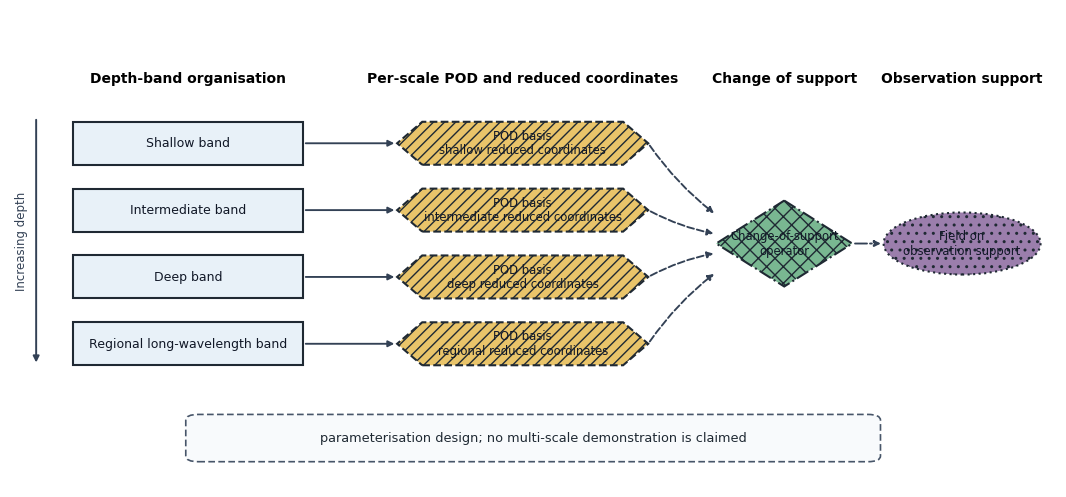
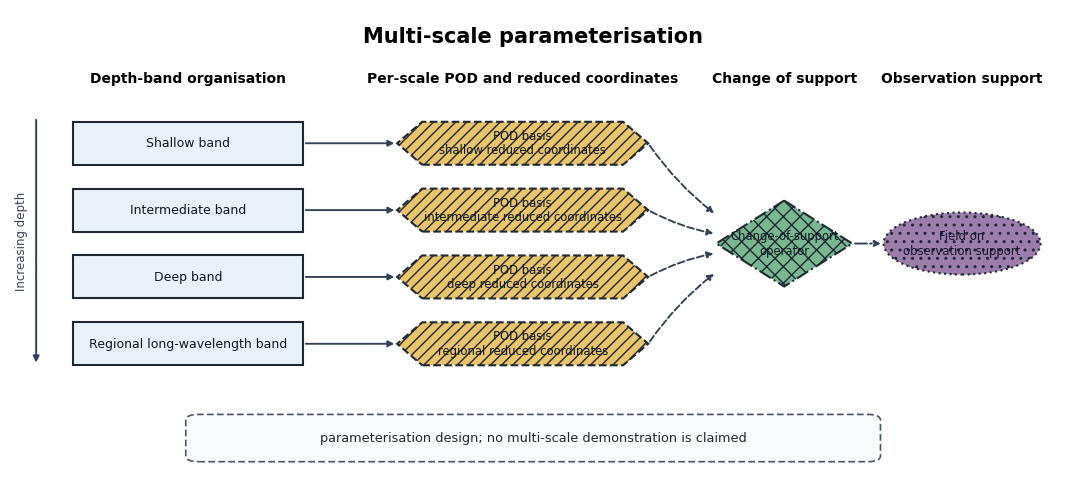

The script that saved these images, in order: (Note: this script raises an exception after producing the figures.)
#!/usr/bin/env python3
"""生成论文 Figure 3 的多尺度参数化设计图；静态门未通过时不渲染。"""

from __future__ import annotations

import os
import re
import sys
from dataclasses import dataclass, replace
from datetime import datetime, timezone
from pathlib import Path
from typing import Iterable

# 本脚本兼容 ``python -B``，不依赖或主动创建字节码缓存。
FIXED_SOURCE_DATE_EPOCH = 946684800
OUTPUT_STEM = "figure-3-multiscale-parameterisation"
BOUNDARY_TEXT = "parameterisation design; no multi-scale demonstration is claimed"

TITLE_TEXT = "Multi-scale parameterisation"
DEPTH_HEADING = "Depth-band organisation"
POD_HEADING = "Per-scale POD and reduced coordinates"
TRANSFER_HEADING = "Change of support"
OBSERVATION_HEADING = "Observation support"
DEPTH_ARROW_TEXT = "Increasing depth"

SCALE_ORDER = ("shallow", "intermediate", "deep", "regional")
DISPLAY_ROLES = (
    "depth_band",
    "reduced_coordinates",
    "change_of_support",
    "observation_support",
)
FORBIDDEN_EDGE_RELATIONS = (
    "contains",
    "refines",
    "nested_in",
    "parent_of",
    "child_of",
)
FORBIDDEN_VISIBLE_TERMS = (
    "pyramid",
    "refinement",
    "refines",
    "nested",
    "contains",
    "runtime",
    "result",
    "performance",
    "accuracy",
    "speedup",
    "outperform",
    "improvement",
    "effectiveness",
    "novel",
    "novelty",
    "validated",
)
REQUIRED_VISIBLE_FRAGMENTS = (
    "depth-band organisation",
    "pod basis",
    "reduced coordinates",
    "change-of-support",
    "observation support",
)


class FigureDesignError(RuntimeError):
    """图件设计或失败关闭探针未满足约束。"""


@dataclass(frozen=True)
class NodeSpec:
    """纯内存节点规格；坐标均为画布归一化坐标。"""

    key: str
    role: str
    scale: str | None
    label: str
    center_x: float
    center_y: float
    width: float
    height: float


@dataclass(frozen=True)
class EdgeSpec:
    """纯内存语义边规格。"""

    source: str
    target: str
    relation: str


@dataclass(frozen=True)
class StyleSpec:
    """颜色、灰度顺序、形状和线型的冗余编码。"""

    role: str
    face_color: str
    gray_rank: int
    shape: str
    line_style: str
    hatch: str


@dataclass(frozen=True)
class DesignSpec:
    """渲染前可完整验证的不可变图件规格。"""

    nodes: tuple[NodeSpec, ...]
    edges: tuple[EdgeSpec, ...]
    styles: tuple[StyleSpec, ...]
    fixed_texts: tuple[str, ...]


def require(condition: bool, message: str) -> None:
    """以统一异常执行失败关闭检查。"""
    if not condition:
        raise FigureDesignError(message)


def build_design() -> DesignSpec:
    """构造并列深度带及其逐尺度 POD、变支撑和观测支撑。"""
    scale_rows = (
        ("shallow", "Shallow band", "POD basis\nshallow reduced coordinates", 0.72),
        (
            "intermediate",
            "Intermediate band",
            "POD basis\nintermediate reduced coordinates",
            0.58,
        ),
        ("deep", "Deep band", "POD basis\ndeep reduced coordinates", 0.44),
        (
            "regional",
            "Regional long-wavelength band",
            "POD basis\nregional reduced coordinates",
            0.30,
        ),
    )

    nodes: list[NodeSpec] = []
    edges: list[EdgeSpec] = []
    for scale, band_label, pod_label, center_y in scale_rows:
        band_key = f"band_{scale}"
        pod_key = f"pod_{scale}"
        nodes.append(
            NodeSpec(
                key=band_key,
                role="depth_band",
                scale=scale,
                label=band_label,
                center_x=0.17,
                center_y=center_y,
                width=0.22,
                height=0.09,
            )
        )
        nodes.append(
            NodeSpec(
                key=pod_key,
                role="reduced_coordinates",
                scale=scale,
                label=pod_label,
                center_x=0.49,
                center_y=center_y,
                width=0.24,
                height=0.09,
            )
        )
        edges.append(EdgeSpec(band_key, pod_key, "parameterises"))
        edges.append(EdgeSpec(pod_key, "support_operator", "support_transfer_input"))

    nodes.extend(
        (
            NodeSpec(
                key="support_operator",
                role="change_of_support",
                scale=None,
                label="Change-of-support\noperator",
                center_x=0.74,
                center_y=0.51,
                width=0.13,
                height=0.18,
            ),
            NodeSpec(
                key="observation_field",
                role="observation_support",
                scale=None,
                label="Field on\nobservation support",
                center_x=0.91,
                center_y=0.51,
                width=0.15,
                height=0.13,
            ),
        )
    )
    edges.append(
        EdgeSpec(
            "support_operator",
            "observation_field",
            "projects_to_observation_support",
        )
    )

    styles = (
        StyleSpec("depth_band", "#E8F1F8", 4, "rectangle", "solid", ""),
        StyleSpec("reduced_coordinates", "#E9C46A", 3, "hexagon", "dashed", "///"),
        StyleSpec("change_of_support", "#79B791", 2, "diamond", "dashdot", "xx"),
        StyleSpec("observation_support", "#9B7EAC", 1, "ellipse", "dotted", ".."),
    )
    fixed_texts = (
        TITLE_TEXT,
        DEPTH_HEADING,
        POD_HEADING,
        TRANSFER_HEADING,
        OBSERVATION_HEADING,
        DEPTH_ARROW_TEXT,
        BOUNDARY_TEXT,
    )
    return DesignSpec(tuple(nodes), tuple(edges), styles, fixed_texts)


def _all_visible_texts(design: DesignSpec) -> tuple[str, ...]:
    """返回所有可能烙入画布的文字。"""
    return design.fixed_texts + tuple(node.label for node in design.nodes)


def _validate_visible_texts(texts: Iterable[str]) -> None:
    """拒绝中文、数字、结果性措辞及边界声明缺失。"""
    materialized = tuple(texts)
    require(bool(materialized), "图面文字集合为空。")
    require(all(isinstance(text, str) and text.strip() for text in materialized), "图面含空文字。")
    combined = "\n".join(materialized)
    lowered = combined.lower()

    require(
        re.search(r"[㐀-䶿一-鿿豈-﫿]", combined) is None,
        "图面文字含中文字符；图面必须全英文。",
    )
    require(
        re.search(r"[0-9０-９]", combined) is None,
        "图面文字含非法数字字符。",
    )
    for term in FORBIDDEN_VISIBLE_TERMS:
        require(term not in lowered, f"图面含禁止措辞：{term}")
    for fragment in REQUIRED_VISIBLE_FRAGMENTS:
        require(fragment in lowered, f"图面缺少必要机制文字：{fragment}")
    boundary_count = sum(text.count(BOUNDARY_TEXT) for text in materialized)
    require(boundary_count == 1, "图面边界声明必须逐字出现且仅出现一次。")


def _hex_luminance(color: str) -> float:
    """计算十六进制颜色的相对亮度，用于静态灰度顺序检查。"""
    require(bool(re.fullmatch(r"#[0-9A-Fa-f]{6}", color)), f"颜色格式无效：{color}")
    channels = [int(color[index : index + 2], 16) / 255.0 for index in (1, 3, 5)]

    def linear(channel: float) -> float:
        return channel / 12.92 if channel <= 0.04045 else ((channel + 0.055) / 1.055) ** 2.4

    red, green, blue = (linear(channel) for channel in channels)
    return 0.2126 * red + 0.7152 * green + 0.0722 * blue


def _rectangle_contains(outer: NodeSpec, inner: NodeSpec) -> bool:
    """判断一个节点包围盒是否包含另一个节点包围盒。"""
    outer_left = outer.center_x - outer.width / 2.0
    outer_right = outer.center_x + outer.width / 2.0
    outer_bottom = outer.center_y - outer.height / 2.0
    outer_top = outer.center_y + outer.height / 2.0
    inner_left = inner.center_x - inner.width / 2.0
    inner_right = inner.center_x + inner.width / 2.0
    inner_bottom = inner.center_y - inner.height / 2.0
    inner_top = inner.center_y + inner.height / 2.0
    return (
        outer_left <= inner_left
        and outer_right >= inner_right
        and outer_bottom <= inner_bottom
        and outer_top >= inner_top
    )


def validate_design(design: DesignSpec) -> None:
    """验证机制完备性、并列几何、禁边、文字和冗余编码。"""
    require(isinstance(design, DesignSpec), "图件规格类型无效。")
    node_by_key = {node.key: node for node in design.nodes}
    require(len(node_by_key) == len(design.nodes), "节点键重复。")

    for node in design.nodes:
        require(node.width > 0.0 and node.height > 0.0, f"节点尺寸非正：{node.key}")
        require(
            0.0 <= node.center_x - node.width / 2.0
            and node.center_x + node.width / 2.0 <= 1.0
            and 0.0 <= node.center_y - node.height / 2.0
            and node.center_y + node.height / 2.0 <= 1.0,
            f"节点越出归一化画布：{node.key}",
        )

    role_set = {node.role for node in design.nodes}
    for role in DISPLAY_ROLES:
        require(role in role_set, f"缺少必要机制角色：{role}")

    bands = {node.scale: node for node in design.nodes if node.role == "depth_band"}
    pods = {
        node.scale: node
        for node in design.nodes
        if node.role == "reduced_coordinates"
    }
    require(set(bands) == set(SCALE_ORDER), "深度带集合不完整或含未知尺度。")
    require(set(pods) == set(SCALE_ORDER), "逐尺度 POD 集合不完整或含未知尺度。")
    require(len(bands) == len(SCALE_ORDER), "每个尺度必须恰有一个深度带。")
    require(len(pods) == len(SCALE_ORDER), "每个尺度必须恰有一个 POD 坐标节点。")

    ordered_bands = [bands[scale] for scale in SCALE_ORDER]
    first_band = ordered_bands[0]
    for band in ordered_bands[1:]:
        require(
            abs(band.center_x - first_band.center_x) <= 1e-12
            and abs(band.width - first_band.width) <= 1e-12
            and abs(band.height - first_band.height) <= 1e-12,
            "深度带必须同宽、同高并列，禁止金字塔或逐级细化几何。",
        )
    require(
        all(
            ordered_bands[index].center_y > ordered_bands[index + 1].center_y
            for index in range(len(ordered_bands) - 1)
        ),
        "深度带顺序必须沿深度方向单调排列。",
    )
    for left_index, left_band in enumerate(ordered_bands):
        for right_band in ordered_bands[left_index + 1 :]:
            require(
                not _rectangle_contains(left_band, right_band)
                and not _rectangle_contains(right_band, left_band),
                "深度带之间禁止几何包含关系。",
            )
            vertical_gap = abs(left_band.center_y - right_band.center_y)
            require(
                vertical_gap > (left_band.height + right_band.height) / 2.0,
                "并列深度带不得重叠。",
            )

    for scale in SCALE_ORDER:
        require(
            abs(bands[scale].center_y - pods[scale].center_y) <= 1e-12,
            f"深度带与其 POD 节点未按尺度对齐：{scale}",
        )
        require("POD basis" in pods[scale].label, f"POD 节点缺少基底标识：{scale}")
        require(
            "reduced coordinates" in pods[scale].label,
            f"POD 节点缺少降阶坐标标识：{scale}",
        )

    support_nodes = [node for node in design.nodes if node.role == "change_of_support"]
    observation_nodes = [node for node in design.nodes if node.role == "observation_support"]
    require(len(support_nodes) == 1, "变支撑算子必须恰有一个。")
    require(len(observation_nodes) == 1, "观测支撑节点必须恰有一个。")

    edge_tuples = {(edge.source, edge.target, edge.relation) for edge in design.edges}
    require(len(edge_tuples) == len(design.edges), "语义边重复。")
    for edge in design.edges:
        require(edge.source in node_by_key, f"边源节点不存在：{edge.source}")
        require(edge.target in node_by_key, f"边目标节点不存在：{edge.target}")
        require(edge.source != edge.target, f"禁止自环边：{edge.source}")
        require(
            edge.relation not in FORBIDDEN_EDGE_RELATIONS,
            f"检测到禁止的包含或细化边：{edge.relation}",
        )
        source_role = node_by_key[edge.source].role
        target_role = node_by_key[edge.target].role
        require(
            not (source_role == "depth_band" and target_role == "depth_band"),
            "深度带之间禁止任何语义边。",
        )

    expected_edges: set[tuple[str, str, str]] = set()
    for scale in SCALE_ORDER:
        expected_edges.add((f"band_{scale}", f"pod_{scale}", "parameterises"))
        expected_edges.add(
            (f"pod_{scale}", "support_operator", "support_transfer_input")
        )
    expected_edges.add(
        (
            "support_operator",
            "observation_field",
            "projects_to_observation_support",
        )
    )
    require(edge_tuples == expected_edges, "语义边集合偏离冻结机制图。")

    styles = {style.role: style for style in design.styles}
    require(len(styles) == len(design.styles), "样式角色重复。")
    require(set(styles) == set(DISPLAY_ROLES), "样式角色集合不完整。")
    selected = [styles[role] for role in DISPLAY_ROLES]
    require(len({style.face_color for style in selected}) == len(selected), "颜色编码未区分角色。")
    require(len({style.gray_rank for style in selected}) == len(selected), "灰度顺序未区分角色。")
    require(len({style.shape for style in selected}) == len(selected), "形状编码未区分角色。")
    require(len({style.line_style for style in selected}) == len(selected), "线型编码未区分角色。")
    require(len({style.hatch for style in selected}) == len(selected), "纹理编码未区分角色。")

    luminance_by_rank = sorted(
        ((style.gray_rank, _hex_luminance(style.face_color)) for style in selected),
        key=lambda item: item[0],
    )
    require(
        all(
            luminance_by_rank[index + 1][1] - luminance_by_rank[index][1] >= 0.05
            for index in range(len(luminance_by_rank) - 1)
        ),
        "颜色转灰度后的亮度间隔不足。",
    )
    _validate_visible_texts(_all_visible_texts(design))


def _without_role(design: DesignSpec, role: str) -> DesignSpec:
    """构造缺失指定机制的纯内存变异体。"""
    removed = {node.key for node in design.nodes if node.role == role}
    return replace(
        design,
        nodes=tuple(node for node in design.nodes if node.key not in removed),
        edges=tuple(
            edge
            for edge in design.edges
            if edge.source not in removed and edge.target not in removed
        ),
    )


def _expect_rejected(name: str, candidate: DesignSpec) -> str:
    """要求变异体被静态门拒绝，否则探针本身失败。"""
    try:
        validate_design(candidate)
    except FigureDesignError:
        return f"{name}=PASS"
    raise FigureDesignError(f"失败关闭探针未拒绝变异体：{name}")


def _probe_real_artist_empty_text() -> str:
    """第 9 号探针：真实非空标签变异为空串必须被检出（0→1）。

    在内存中构建真实 Figure（不保存任何输出），先确认基线检查 0 检出，再把
    一个真实的非空文本 artist 置为空串，同一检查必须翻为失败；同时枚举运行时
    被豁免的空文本 Annotation 计数，期望恰为 10。
    """
    design = build_design()
    validate_design(design)
    fig = render_figure(design)
    try:
        ax = fig.axes[0]
        from matplotlib.text import Annotation  # pylint: disable=import-outside-toplevel

        exempted = [
            text
            for text in ax.texts
            if isinstance(text, Annotation) and not text.get_text().strip()
        ]
        require(
            len(exempted) == 10,
            f"被豁免的空文本 Annotation 计数异常：{len(exempted)}（期望 10）。",
        )
        _validate_visible_texts(_collect_canvas_texts(ax))

        real_label = next(
            text
            for text in ax.texts
            if text.get_visible()
            and not isinstance(text, Annotation)
            and text.get_text().strip()
        )
        real_label.set_text("")
        try:
            _validate_visible_texts(_collect_canvas_texts(ax))
        except FigureDesignError:
            return (
                "PROBE_REAL_ARTIST_EMPTY_TEXT=PASS "
                f"exempted_annotations={len(exempted)}"
            )
        raise FigureDesignError("失败关闭探针未拒绝变异体：PROBE_REAL_ARTIST_EMPTY_TEXT")
    finally:
        import matplotlib.pyplot as plt  # pylint: disable=import-outside-toplevel

        plt.close(fig)


def selfcheck(verbose: bool = False) -> tuple[str, ...]:
    """做纯内存静态检查与失败构造；第 9 号探针在内存中构建真实 Figure 但绝不保存任何输出。"""
    design = build_design()
    validate_design(design)
    reports = ["STATIC_BASE=PASS"]

    forbidden_edge = replace(
        design,
        edges=design.edges
        + (EdgeSpec("band_shallow", "band_deep", "contains"),),
    )
    reports.append(_expect_rejected("PROBE_FORBIDDEN_EDGE", forbidden_edge))

    tapered_nodes = []
    for node in design.nodes:
        if node.role == "depth_band":
            scale_index = SCALE_ORDER.index(node.scale or "")
            tapered_nodes.append(replace(node, width=node.width - 0.025 * scale_index))
        else:
            tapered_nodes.append(node)
    reports.append(
        _expect_rejected(
            "PROBE_PYRAMID_GEOMETRY",
            replace(design, nodes=tuple(tapered_nodes)),
        )
    )

    reports.append(
        _expect_rejected(
            "PROBE_MISSING_DEPTH_BANDS",
            _without_role(design, "depth_band"),
        )
    )
    reports.append(
        _expect_rejected(
            "PROBE_MISSING_POD_COORDINATES",
            _without_role(design, "reduced_coordinates"),
        )
    )
    reports.append(
        _expect_rejected(
            "PROBE_MISSING_CHANGE_OF_SUPPORT",
            _without_role(design, "change_of_support"),
        )
    )

    missing_boundary = replace(
        design,
        fixed_texts=tuple(text for text in design.fixed_texts if text != BOUNDARY_TEXT),
    )
    reports.append(_expect_rejected("PROBE_MISSING_BOUNDARY", missing_boundary))

    cjk_text = replace(design, fixed_texts=design.fixed_texts + ("中文图面",))
    reports.append(_expect_rejected("PROBE_CJK_VISIBLE_TEXT", cjk_text))

    numeric_text = replace(design, fixed_texts=design.fixed_texts + ("Band 1",))
    reports.append(_expect_rejected("PROBE_NUMERIC_VISIBLE_TEXT", numeric_text))

    reports.append(_probe_real_artist_empty_text())
    reports.append("STATIC_SELFCHECK=PASS probes=9")
    result = tuple(reports)
    if verbose:
        for report in result:
            print(report)
    return result


def _style_map(design: DesignSpec) -> dict[str, StyleSpec]:
    """按角色索引已验证样式。"""
    return {style.role: style for style in design.styles}


def _draw_node(ax, node: NodeSpec, style: StyleSpec) -> None:
    """按角色形状绘制单个节点；仅由渲染路径调用。"""
    from matplotlib.patches import Ellipse, Polygon, Rectangle

    left = node.center_x - node.width / 2.0
    bottom = node.center_y - node.height / 2.0
    common = {
        "facecolor": style.face_color,
        "edgecolor": "#1F2933",
        "linewidth": 1.5,
        "linestyle": style.line_style,
        "hatch": style.hatch,
        "zorder": 3,
    }

    if style.shape == "rectangle":
        patch = Rectangle((left, bottom), node.width, node.height, **common)
    elif style.shape == "hexagon":
        inset = node.width * 0.10
        points = (
            (left + inset, bottom),
            (left + node.width - inset, bottom),
            (left + node.width, node.center_y),
            (left + node.width - inset, bottom + node.height),
            (left + inset, bottom + node.height),
            (left, node.center_y),
        )
        patch = Polygon(points, closed=True, **common)
    elif style.shape == "diamond":
        points = (
            (node.center_x, bottom + node.height),
            (left + node.width, node.center_y),
            (node.center_x, bottom),
            (left, node.center_y),
        )
        patch = Polygon(points, closed=True, **common)
    elif style.shape == "ellipse":
        patch = Ellipse(
            (node.center_x, node.center_y),
            node.width,
            node.height,
            **common,
        )
    else:
        raise FigureDesignError(f"未知节点形状：{style.shape}")

    ax.add_patch(patch)
    ax.text(
        node.center_x,
        node.center_y,
        node.label,
        ha="center",
        va="center",
        fontsize=8.4 if node.role != "depth_band" else 9.0,
        color="#111827",
        linespacing=1.15,
        zorder=4,
    )


def _draw_edges(ax, design: DesignSpec) -> None:
    """绘制三类有向边；深度带之间永不连边。"""
    nodes = {node.key: node for node in design.nodes}
    target_offsets = {
        "shallow": 0.060,
        "intermediate": 0.020,
        "deep": -0.020,
        "regional": -0.060,
    }
    relation_styles = {
        "parameterises": "solid",
        "support_transfer_input": "dashed",
        "projects_to_observation_support": "dashdot",
    }

    for edge in design.edges:
        source = nodes[edge.source]
        target = nodes[edge.target]
        start = (source.center_x + source.width / 2.0, source.center_y)
        end = (target.center_x - target.width / 2.0, target.center_y)
        connection = "arc3,rad=0"
        if edge.relation == "support_transfer_input":
            end = (
                target.center_x - target.width / 2.0,
                target.center_y + target_offsets[source.scale or "shallow"],
            )
            connection = "arc3,rad=0.08" if source.center_y >= target.center_y else "arc3,rad=-0.08"
        ax.annotate(
            "",
            xy=end,
            xytext=start,
            arrowprops={
                "arrowstyle": "-|>",
                "color": "#334155",
                "linewidth": 1.35,
                "linestyle": relation_styles[edge.relation],
                "shrinkA": 2.0,
                "shrinkB": 2.0,
                "connectionstyle": connection,
            },
            zorder=2,
        )


def _configure_determinism() -> datetime:
    """在导入 Matplotlib 前固定 SOURCE_DATE_EPOCH 与 PDF 日期。"""
    os.environ["SOURCE_DATE_EPOCH"] = str(FIXED_SOURCE_DATE_EPOCH)
    return datetime.fromtimestamp(FIXED_SOURCE_DATE_EPOCH, tz=timezone.utc)


def _collect_canvas_texts(ax) -> tuple[str, ...]:
    """收集画布可见文字；仅豁免「Annotation 且文本为空」的纯箭头。

    Matplotlib 的 ``ax.annotate("", arrowprops=...)`` 惯用法会创建文本为空串的
    Annotation artist，其上只渲染箭头、不渲染任何字形；该机制性空文本不构成
    图面文字，故在收集时豁免。其余任何空文本（例如真实标签漏赋值）仍交由
    _validate_visible_texts 失败关闭。
    """
    from matplotlib.text import Annotation  # pylint: disable=import-outside-toplevel

    return tuple(
        text.get_text()
        for text in ax.texts
        if text.get_visible()
        and not (isinstance(text, Annotation) and not text.get_text().strip())
    )


def render_figure(design: DesignSpec):
    """渲染已通过静态门的设计；本函数不会在 import 或 selfcheck 时调用。"""
    validate_design(design)
    _configure_determinism()

    import matplotlib

    matplotlib.use("Agg", force=True)
    matplotlib.rcParams.update(
        {
            "font.family": "DejaVu Sans",
            "font.size": 9.0,
            "axes.unicode_minus": False,
            "pdf.fonttype": 42,
            "ps.fonttype": 42,
            "savefig.facecolor": "white",
            "figure.facecolor": "white",
        }
    )
    import matplotlib.pyplot as plt
    from matplotlib.patches import FancyBboxPatch

    fig, ax = plt.subplots(figsize=(13.5, 6.2))
    fig.patch.set_facecolor("white")
    ax.set_xlim(0.0, 1.0)
    ax.set_ylim(0.0, 1.0)
    ax.set_axis_off()

    ax.text(0.5, 0.965, TITLE_TEXT, ha="center", va="top", fontsize=15, fontweight="semibold")
    ax.text(0.17, 0.855, DEPTH_HEADING, ha="center", va="center", fontsize=10, fontweight="semibold")
    ax.text(0.49, 0.855, POD_HEADING, ha="center", va="center", fontsize=10, fontweight="semibold")
    ax.text(0.74, 0.855, TRANSFER_HEADING, ha="center", va="center", fontsize=10, fontweight="semibold")
    ax.text(0.91, 0.855, OBSERVATION_HEADING, ha="center", va="center", fontsize=10, fontweight="semibold")

    ax.annotate(
        "",
        xy=(0.025, 0.255),
        xytext=(0.025, 0.775),
        arrowprops={"arrowstyle": "-|>", "color": "#334155", "linewidth": 1.4},
    )
    ax.text(0.011, 0.515, DEPTH_ARROW_TEXT, rotation=90, ha="center", va="center", fontsize=8.5, color="#334155")

    styles = _style_map(design)
    for node in design.nodes:
        _draw_node(ax, node, styles[node.role])
    _draw_edges(ax, design)

    boundary_box = FancyBboxPatch(
        (0.18, 0.065),
        0.64,
        0.075,
        boxstyle="round,pad=0.012,rounding_size=0.012",
        facecolor="#F8FAFC",
        edgecolor="#475569",
        linewidth=1.2,
        linestyle=(0, (4, 2)),
        zorder=1,
    )
    ax.add_patch(boundary_box)
    ax.text(0.50, 0.1025, BOUNDARY_TEXT, ha="center", va="center", fontsize=9.3, color="#1F2933", zorder=4)

    canvas_texts = _collect_canvas_texts(ax)
    _validate_visible_texts(canvas_texts)
    return fig


def output_paths() -> tuple[Path, Path]:
    """将 PDF/PNG 固定到与论文正文相同的 manuscript 目录。"""
    output_dir = Path(__file__).resolve().parent.parent / "manuscript"
    require(output_dir.is_dir(), f"脚本输出目录不存在：{output_dir}")
    return output_dir / f"{OUTPUT_STEM}.pdf", output_dir / f"{OUTPUT_STEM}.png"


def save_outputs(fig) -> tuple[Path, Path]:
    """保存固定日期元数据的 PDF 与 PNG；仅由 main 的渲染路径调用。"""
    pdf_path, png_path = output_paths()
    fixed_pdf_date = datetime.fromtimestamp(FIXED_SOURCE_DATE_EPOCH, tz=timezone.utc)
    fig.savefig(
        pdf_path,
        format="pdf",
        bbox_inches="tight",
        metadata={
            "Creator": "GeoDeepBayes paper figure",
            "CreationDate": fixed_pdf_date,
            "ModDate": fixed_pdf_date,
        },
    )
    fig.savefig(
        png_path,
        format="png",
        dpi=450,
        bbox_inches="tight",
        metadata={"Software": "Matplotlib"},
    )
    return pdf_path, png_path


def main() -> int:
    """先执行纯静态门，再显式渲染并输出到脚本目录。"""
    selfcheck(verbose=True)
    design = build_design()
    fig = render_figure(design)
    try:
        pdf_path, png_path = save_outputs(fig)
    finally:
        import matplotlib.pyplot as plt

        plt.close(fig)
    print(f"[完成] PDF：{pdf_path}")
    print(f"[完成] PNG：{png_path}")
    return 0


if __name__ == "__main__":
    try:
        raise SystemExit(main())
    except FigureDesignError as exc:
        print(f"[失败关闭] {exc}", file=sys.stderr)
        raise SystemExit(1) from exc
